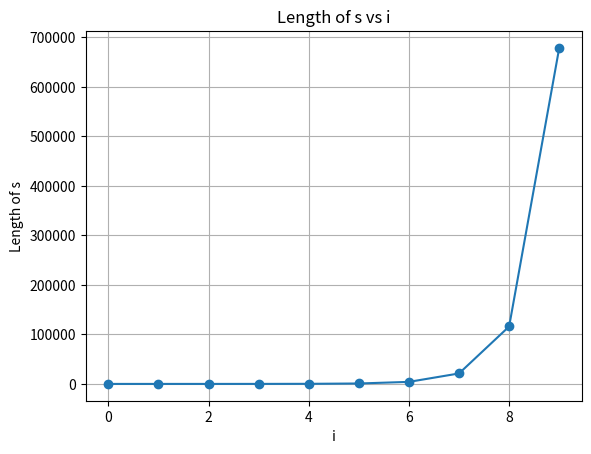

Write the Python code that produced this figure.
import copy
import matplotlib.pyplot as plt

def extend_lists(input_list):
    max_value = max(input_list) + 1
    result = []
    for i in range(max_value+1):
        new_list = copy.deepcopy(input_list)
        new_list.append(i)
        result.append(new_list)
    return result
    
    
def keep_going(input):
    new_list = []
    for l in input: 
        new_list.extend(extend_lists(l))
    return new_list
    

def main():
    s_lengths = []  # List to store lengths of s
    s = [[0]]
    for i in range(0, 10):
        s = keep_going(s)
        s_lengths.append(len(s))  # Append length of s for each iteration
        print(len(s))

    # Plotting
    plt.plot(range(10), s_lengths, marker='o')  # Plotting i vs length of s
    plt.xlabel('i')
    plt.ylabel('Length of s')
    plt.title('Length of s vs i')
    plt.grid(True)
    plt.show()

if __name__ == "__main__":
    main()